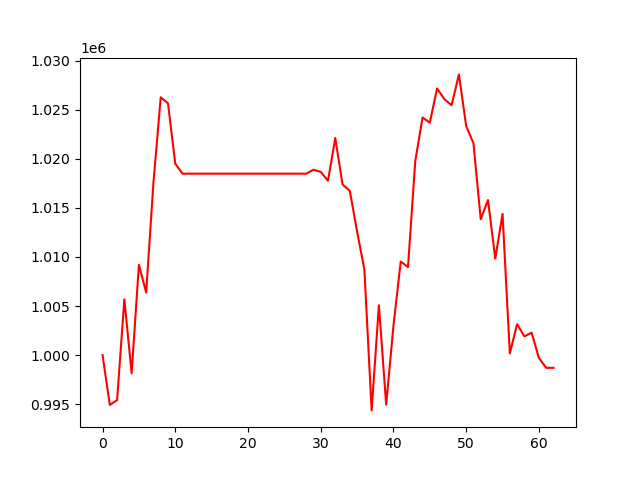

The data file committed next to this chart (first rows):
, 0
0, 1000000
1, 994926
2, 995408
3, 1005676
4, 998140
5, 1009203
6, 1006375
7, 1017576
8, 1026265
9, 1025643
10, 1019501
11, 1018482
12, 1018482
13, 1018482
14, 1018482
15, 1018482
16, 1018482
17, 1018482
18, 1018482
19, 1018482
20, 1018482
21, 1018482
22, 1018482
23, 1018482
24, 1018482
25, 1018482
26, 1018482
27, 1018482
28, 1018482
29, 1018882
30, 1018668
31, 1017761
32, 1022120
33, 1017390
34, 1016728
35, 1012593
36, 1008741
37, 994367
38, 1005072
39, 994953
40, 1002983
41, 1009536
42, 1008969
43, 1019780
44, 1024200
45, 1023687
46, 1027162
47, 1026082
48, 1025449
49, 1028596
50, 1023342
51, 1021576
52, 1013840
53, 1015796
54, 1009835
55, 1014390
56, 1000173
57, 1003143
58, 1001911
59, 1002285
... 3 more rows
